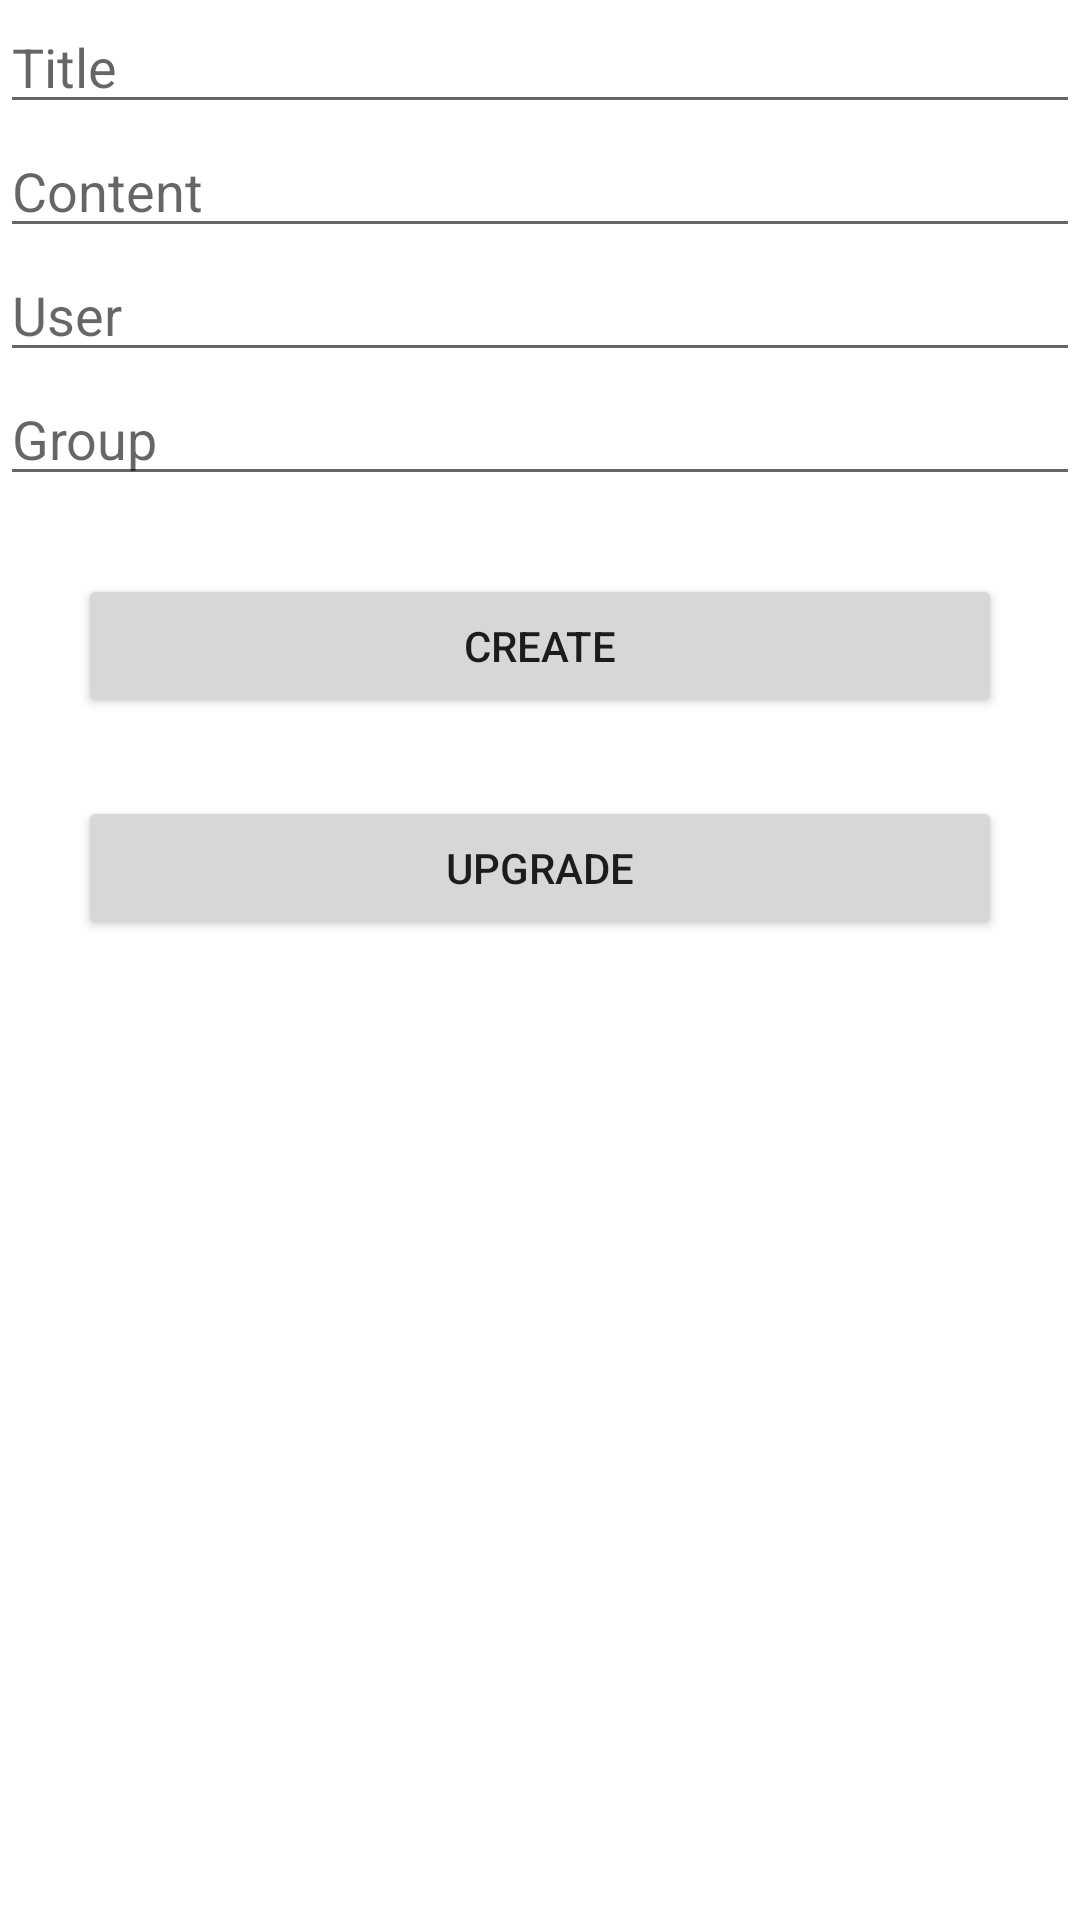

The Android layout XML behind this screen, and the referenced resources:
<!-- AndroidManifest.xml: application theme Theme.Android3_2 -->
<!-- res/layout/fragment_form.xml -->
<?xml version="1.0" encoding="utf-8"?>
<androidx.constraintlayout.widget.ConstraintLayout xmlns:android="http://schemas.android.com/apk/res/android"
    xmlns:tools="http://schemas.android.com/tools"
    android:layout_width="match_parent"
    android:layout_height="match_parent"
    xmlns:app="http://schemas.android.com/apk/res-auto"
    tools:context=".ui.form.FormFragment"
    android:layout_margin="12dp">

    <EditText
        android:id="@+id/etTitle"
        app:layout_constraintTop_toTopOf="parent"
        android:hint="Title"
        android:layout_width="match_parent"
        android:layout_height="wrap_content"/>

    <EditText
        android:id="@+id/etContent"
        app:layout_constraintTop_toBottomOf="@+id/etTitle"
        android:hint="Content"
        android:layout_width="match_parent"
        android:layout_height="wrap_content"/>
    <EditText
        android:id="@+id/etUser"
        app:layout_constraintTop_toBottomOf="@+id/etContent"
        android:hint="User"
        android:layout_width="match_parent"
        android:layout_height="wrap_content"/>

    <EditText
        android:id="@+id/etGroup"
        app:layout_constraintTop_toBottomOf="@+id/etUser"
        android:hint="Group"
        android:layout_width="match_parent"
        android:layout_height="wrap_content"/>
    <Button
        android:id="@+id/btnCreate"
        android:text="Create"
        android:layout_margin="26dp"
        app:layout_constraintTop_toBottomOf="@+id/etGroup"
        android:layout_width="match_parent"
        android:layout_height="wrap_content"/>

    <Button
        android:id="@+id/btnUpgrade"
        android:text="Upgrade"
        android:layout_margin="26dp"
        app:layout_constraintTop_toBottomOf="@+id/btnCreate"
        android:layout_width="match_parent"
        android:layout_height="wrap_content"/>

    <ProgressBar
        android:id="@+id/formProgressBar"
        app:layout_constraintTop_toTopOf="parent"
        app:layout_constraintEnd_toEndOf="parent"
        app:layout_constraintStart_toStartOf="parent"
        app:layout_constraintBottom_toBottomOf="parent"
        android:visibility="invisible"
        android:layout_width="wrap_content"
        android:layout_height="wrap_content"/>

</androidx.constraintlayout.widget.ConstraintLayout>
<!-- resources referenced by this layout -->
<resources>
  <style name="Theme.Android3_2" parent="Theme.MaterialComponents.DayNight.DarkActionBar">
          
          <item name="colorPrimary">@color/purple_500</item>
          <item name="colorPrimaryVariant">@color/purple_700</item>
          <item name="colorOnPrimary">@color/white</item>
          
          <item name="colorSecondary">@color/teal_200</item>
          <item name="colorSecondaryVariant">@color/teal_700</item>
          <item name="colorOnSecondary">@color/black</item>
          
          <item name="android:statusBarColor" tools:targetApi="l">?attr/colorPrimaryVariant</item>
          
      </style>
  <!-- not gathered from this repository: default colours our renderer supplied (Android Studio template values) -->
  <color name="purple_500">#FF6200EE</color>
  <color name="purple_700">#FF3700B3</color>
  <color name="teal_200">#FF03DAC5</color>
  <color name="teal_700">#FF018786</color>
  <color name="black">#FF000000</color>
  <color name="white">#FFFFFFFF</color>
</resources>
